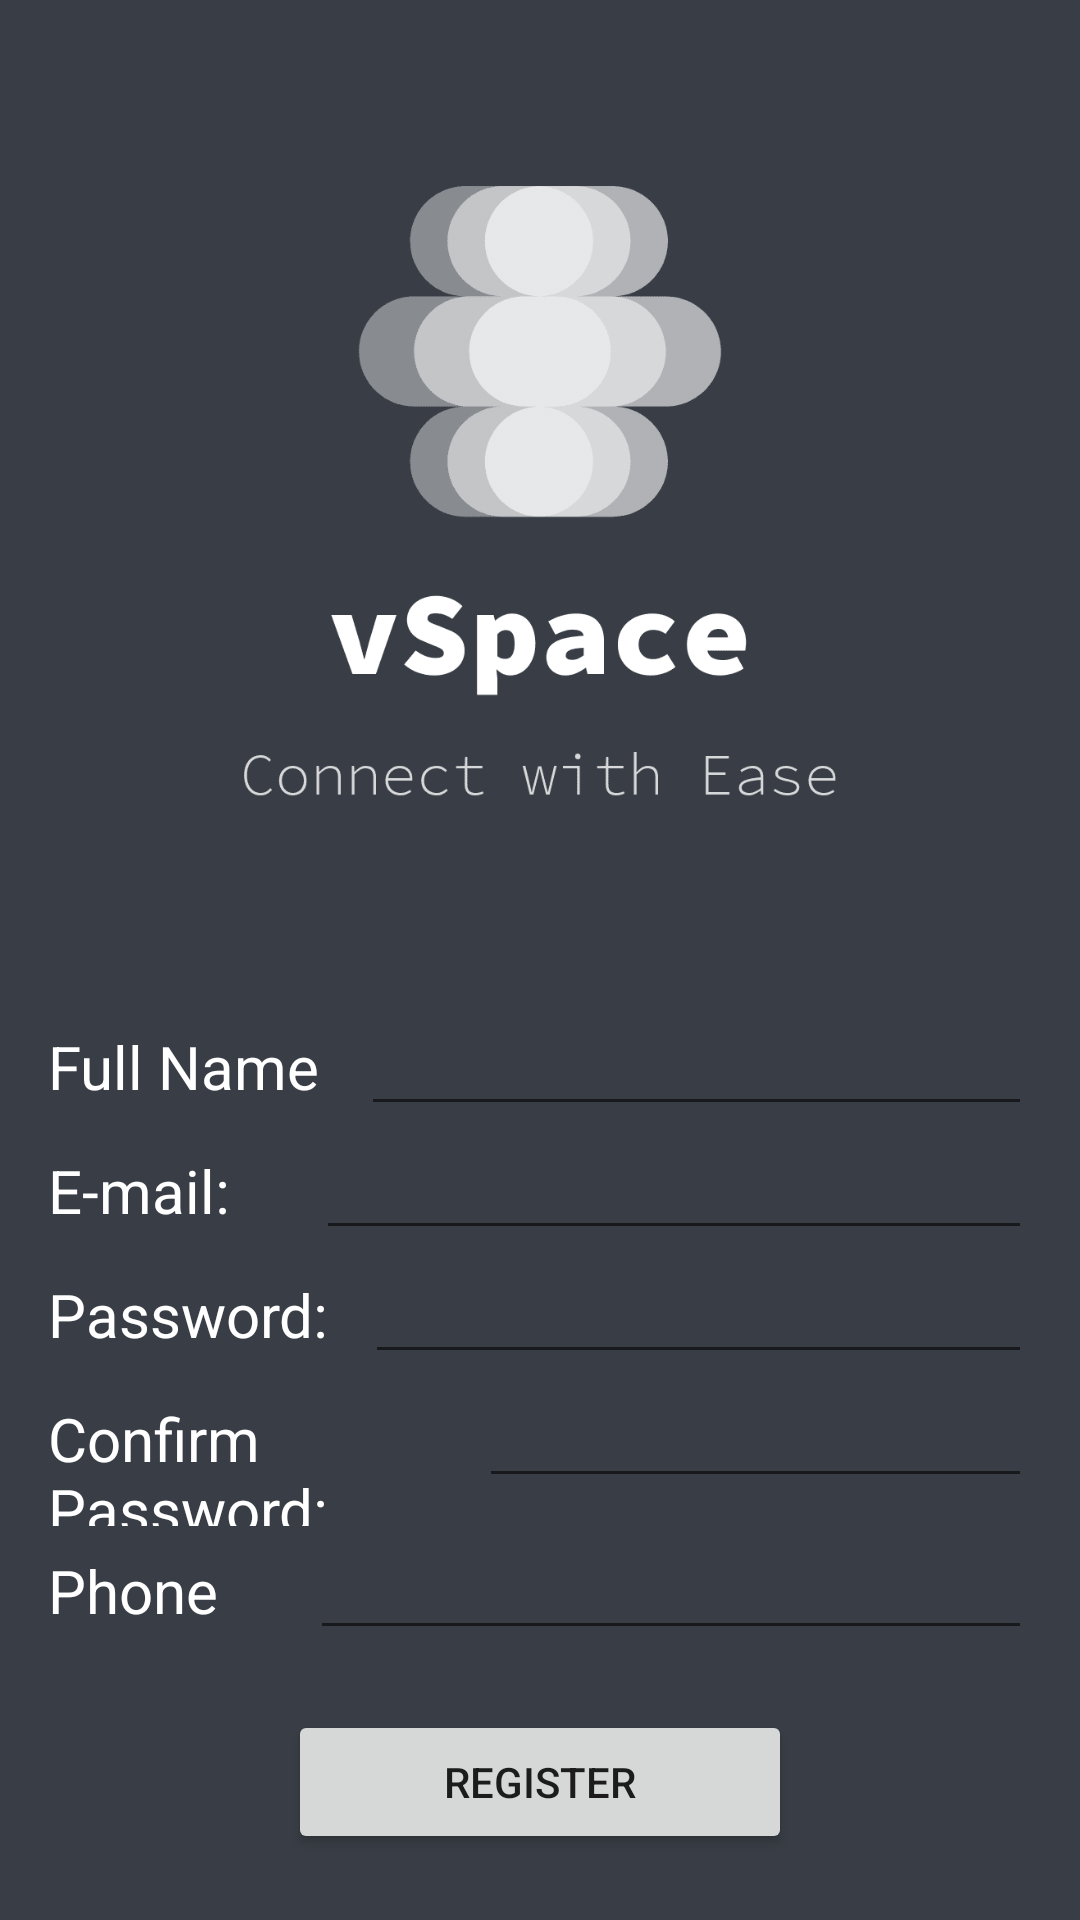

The Android layout XML behind this screen, and the referenced resources:
<!-- AndroidManifest.xml: application theme Theme.VSpace -->
<!-- res/layout/activity_register_screen.xml -->
<?xml version="1.0" encoding="utf-8"?>
<LinearLayout xmlns:android="http://schemas.android.com/apk/res/android"
    xmlns:app="http://schemas.android.com/apk/res-auto"
    android:layout_width="match_parent"
    android:layout_height="match_parent"
    android:background="@color/myGrey"
    android:orientation="vertical"
    android:paddingLeft="16dp"
    android:paddingRight="16dp">

    <LinearLayout
        android:layout_width="match_parent"
        android:layout_height="wrap_content"
        android:orientation="horizontal">

        <ImageView
            android:id="@+id/imageView5"
            android:layout_width="wrap_content"
            android:layout_height="334dp"
            android:layout_weight="1"
            app:srcCompat="@drawable/logo_transparent" />
    </LinearLayout>
    <LinearLayout
        android:layout_width="match_parent"
        android:layout_height="wrap_content"
        android:orientation="horizontal">


        <TextView
            android:id="@+id/textView"
            android:layout_width="wrap_content"
            android:layout_height="wrap_content"
            android:layout_weight="1"
            android:text="@string/FullNameLabel"
            android:textColor="#FFFFFF"
            android:textSize="20sp"/>

        <EditText
            android:id="@+id/editTextTextPersonName2"
            android:layout_width="wrap_content"
            android:layout_height="wrap_content"
            android:layout_weight="1"
            android:ems="10"
            android:inputType="textPersonName"
            android:textColor="@color/white"
            android:textColorHint="#FFFDFD" />
    </LinearLayout>
    <LinearLayout
        android:layout_width="match_parent"
        android:layout_height="wrap_content"
        android:orientation="horizontal">


        <TextView
            android:id="@+id/textView3"
            android:layout_width="wrap_content"
            android:layout_height="wrap_content"
            android:layout_weight="1"
            android:text="@string/emailLabel"
            android:textColor="#FFFFFF"
            android:textSize="20sp"/>

        <EditText
            android:id="@+id/editTextTextEmailAddress"
            android:layout_width="wrap_content"
            android:layout_height="wrap_content"
            android:layout_weight="1"
            android:ems="10"
            android:inputType="textEmailAddress"
            android:textColor="@color/white"
            android:textColorHint="#FFFDFD"/>
    </LinearLayout>
    <LinearLayout
        android:layout_width="match_parent"
        android:layout_height="wrap_content"
        android:orientation="horizontal">

        <TextView
            android:id="@+id/textView4"
            android:layout_width="wrap_content"
            android:layout_height="wrap_content"
            android:layout_weight="1"
            android:text="@string/passLabel"
            android:textColor="#FFFFFF"
            android:textSize="20sp"/>

        <EditText
            android:id="@+id/editTextTextPassword3"
            android:layout_width="wrap_content"
            android:layout_height="wrap_content"
            android:layout_weight="1"
            android:ems="10"
            android:inputType="textPassword"
            android:textColor="@color/white"
            android:textColorHint="#FFFDFD"/>
    </LinearLayout>
    <LinearLayout
        android:layout_width="match_parent"
        android:layout_height="wrap_content"
        android:orientation="horizontal">


        <TextView
            android:id="@+id/textView5"
            android:layout_width="wrap_content"
            android:layout_height="wrap_content"
            android:layout_weight="1"
            android:text="@string/ConfirmPass"
            android:textColor="#FFFFFF"
            android:textSize="20sp"/>

        <EditText
            android:id="@+id/editTextTextPassword4"
            android:layout_width="wrap_content"
            android:layout_height="wrap_content"
            android:layout_weight="1"
            android:ems="10"
            android:inputType="textPassword"
            android:textColor="@color/white"
            android:textColorHint="#FFFDFD"/>
    </LinearLayout>
    <LinearLayout
        android:layout_width="match_parent"
        android:layout_height="wrap_content"
        android:orientation="horizontal">


        <TextView
            android:id="@+id/textView6"
            android:layout_width="wrap_content"
            android:layout_height="wrap_content"
            android:layout_weight="1"
            android:text="@string/phone"
            android:textColor="#FFFFFF"
            android:textSize="20sp" />

        <EditText
            android:id="@+id/editTextNumber"
            android:layout_width="wrap_content"
            android:layout_height="wrap_content"
            android:layout_weight="1"
            android:ems="10"
            android:inputType="textPersonName"
            android:textColor="@color/white"
            android:textColorHint="#FFFDFD"/>
    </LinearLayout>
    <LinearLayout
        android:layout_width="match_parent"
        android:layout_height="wrap_content"
        android:orientation="horizontal">


        <Space
            android:layout_width="wrap_content"
            android:layout_height="wrap_content"
            android:layout_weight="1" />

        <Button
            android:id="@+id/button2"
            android:layout_width="wrap_content"
            android:layout_height="wrap_content"
            android:layout_marginTop="20dp"
            android:layout_weight="1"
            android:onClick="onClick"
            android:text="@string/RegisterButtonLabel" />

        <Space
            android:layout_width="wrap_content"
            android:layout_height="wrap_content"
            android:layout_weight="1" />
    </LinearLayout>
    <LinearLayout
        android:layout_width="match_parent"
        android:layout_height="wrap_content"
        android:orientation="horizontal">


        <TextView
            android:id="@+id/textView7"
            android:layout_width="wrap_content"
            android:layout_height="wrap_content"
            android:layout_marginTop="20dp"
            android:layout_weight="1"
            android:onClick="onClick"
            android:text="@string/goToLogin"
            android:textAlignment="center"
            android:textColor="#FFFFFF" />
    </LinearLayout>




</LinearLayout>
<!-- resources referenced by this layout -->
<resources>
  <color name="myGrey">#393E46</color>
  <color name="white">#FFFFFFFF</color>
  <!-- drawable logo_transparent: png bitmap (drawable, 8828 bytes) -->
  <string name="ConfirmPass">Confirm Password:</string>
  <string name="FullNameLabel">Full Name</string>
  <string name="RegisterButtonLabel">Register</string>
  <string name="emailLabel">E-mail:</string>
  <string name="goToLogin"><u>Already Have an Account? Click Here to Login</u></string>
  <string name="passLabel">Password:</string>
  <string name="phone">Phone</string>
  <style name="Theme.VSpace" parent="Theme.MaterialComponents.DayNight.DarkActionBar">
          
          <item name="colorPrimary">@color/myGrey</item>
          <item name="colorPrimaryVariant">@color/purple_700</item>
          <item name="colorOnPrimary">@color/myGrey</item>
          
          <item name="colorSecondary">@color/myGrey</item>
          <item name="colorSecondaryVariant">@color/myGrey</item>
          <item name="colorOnSecondary">@color/black</item>
          
          <item name="android:statusBarColor" tools:targetApi="l">?attr/colorPrimaryVariant</item>
          
      </style>
  <color name="purple_700">#393E46</color>
  <color name="black">#FF000000</color>
</resources>
